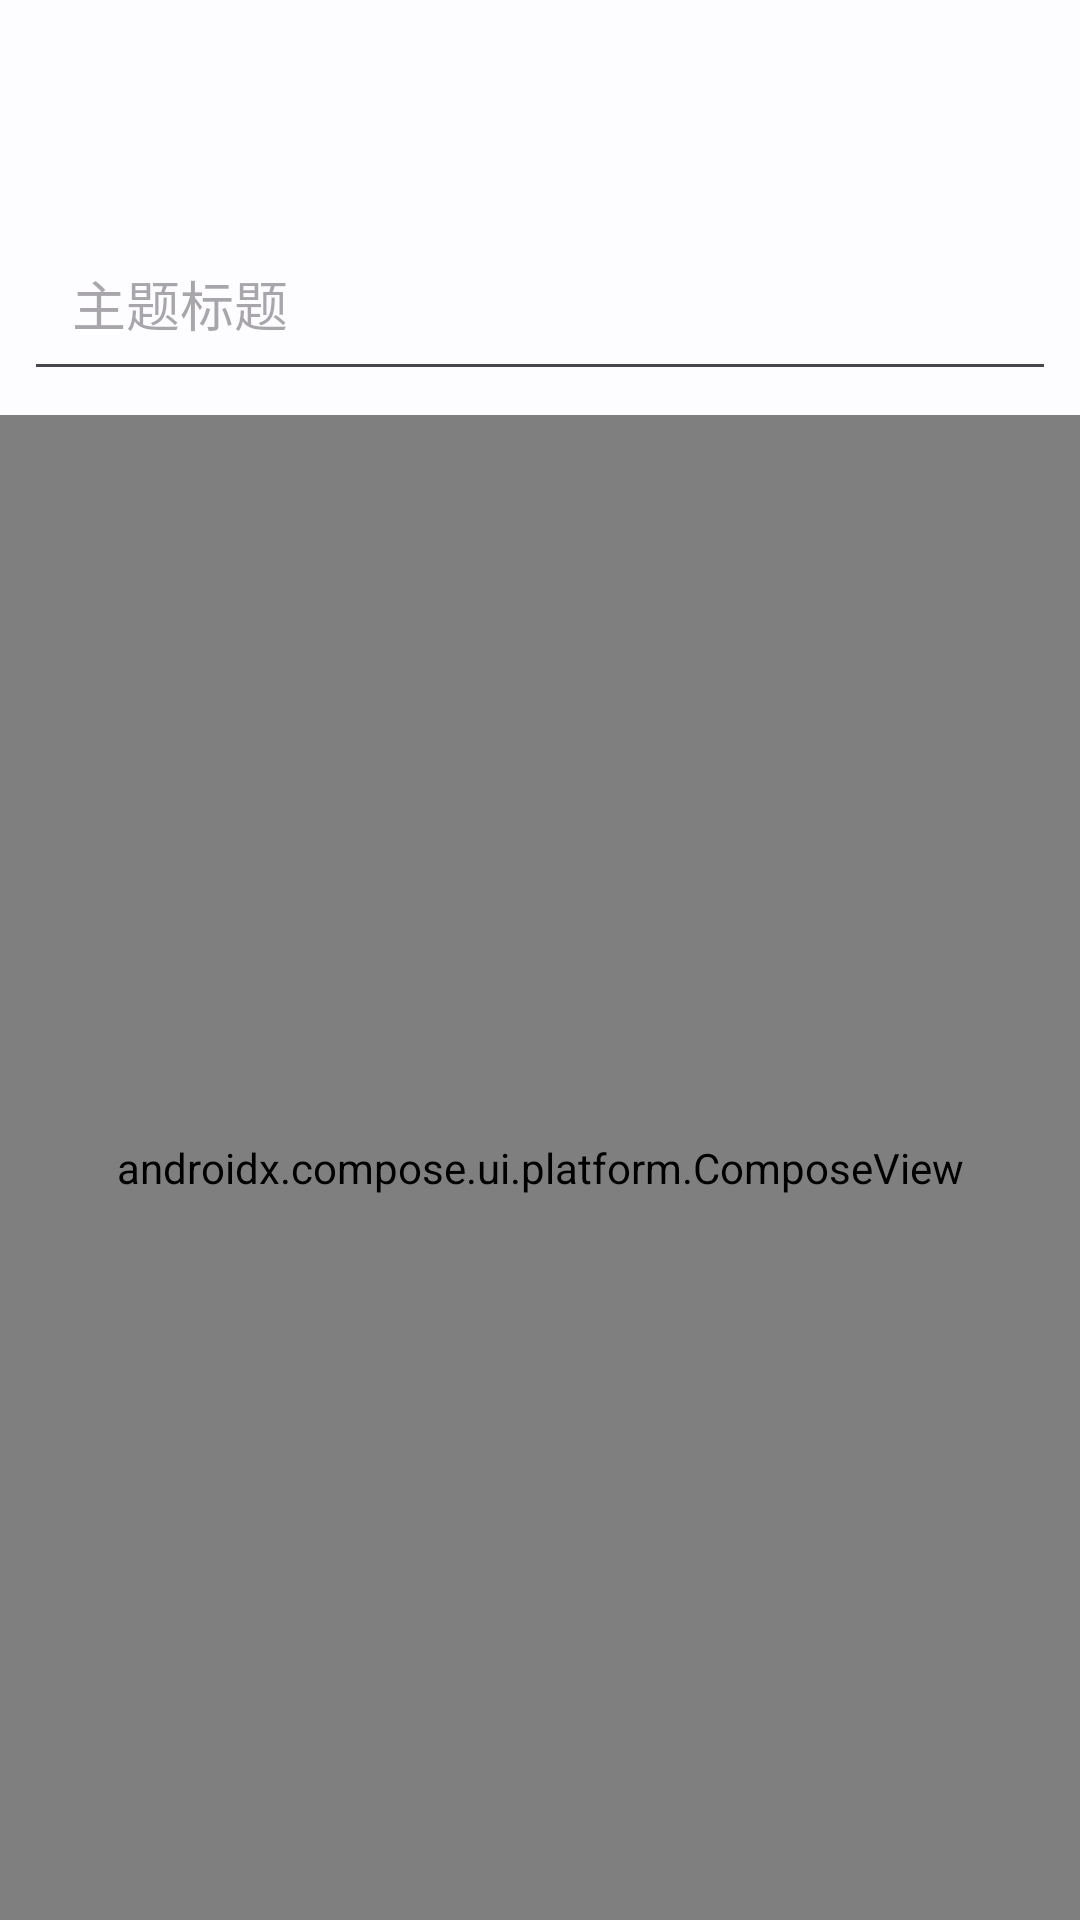

Here is an Android app screen rendered from its layout file. Give the layout XML and the strings, colors and styles it references.
<!-- AndroidManifest.xml: application theme Theme.KDays -->
<!-- res/layout/activity_editor.xml -->
<?xml version="1.0" encoding="utf-8"?>
<RelativeLayout xmlns:android="http://schemas.android.com/apk/res/android"
    xmlns:tools="http://schemas.android.com/tools"
    android:layout_width="match_parent"
    android:layout_height="match_parent"
    android:fitsSystemWindows="true"
    tools:context=".ui.editor.EditorActivity">

    <include
        android:id="@+id/editor_toolbar"
        layout="@layout/layout_toolbar" />

    <LinearLayout
        android:id="@+id/editor_header"
        android:layout_width="match_parent"
        android:layout_height="wrap_content"
        android:layout_below="@id/editor_toolbar"
        android:orientation="horizontal"
        android:padding="8dp">

        <Button
            android:id="@+id/editor_categories"
            android:layout_width="wrap_content"
            android:layout_height="wrap_content"
            android:visibility="gone" />

        <EditText
            android:id="@+id/editor_subject"
            android:layout_width="0dp"
            android:layout_height="wrap_content"
            android:layout_weight="1"
            android:hint="@string/subject"
            android:importantForAutofill="no"
            android:inputType="text"
            android:maxLines="1"
            android:padding="16dp" />

    </LinearLayout>

    <androidx.compose.ui.platform.ComposeView
        android:id="@+id/editor"
        android:layout_width="match_parent"
        android:layout_height="match_parent"
        android:layout_below="@id/editor_header" />

</RelativeLayout>
<!-- res/layout/layout_toolbar.xml (included above) -->
<?xml version="1.0" encoding="utf-8"?>
<com.google.android.material.appbar.AppBarLayout xmlns:android="http://schemas.android.com/apk/res/android"
    android:id="@+id/login_toolbar"
    android:layout_width="match_parent"
    android:layout_height="wrap_content">

    <com.google.android.material.appbar.MaterialToolbar
        android:id="@+id/toolbar"
        android:layout_width="match_parent"
        android:layout_height="?attr/actionBarSize" />

</com.google.android.material.appbar.AppBarLayout>
<!-- resources referenced by this layout -->
<resources>
  <string name="subject">主题标题</string>
  <color name="md_theme_light_primary">#205FA6</color>
  <color name="md_theme_light_onPrimary">#FFFFFF</color>
  <color name="md_theme_light_primaryContainer">#D5E3FF</color>
  <color name="md_theme_light_onPrimaryContainer">#001C3B</color>
  <color name="md_theme_light_secondary">#555F71</color>
  <color name="md_theme_light_onSecondary">#FFFFFF</color>
  <color name="md_theme_light_secondaryContainer">#D9E3F8</color>
  <color name="md_theme_light_onSecondaryContainer">#121C2B</color>
  <color name="md_theme_light_tertiary">#0061A2</color>
  <color name="md_theme_light_onTertiary">#FFFFFF</color>
  <color name="md_theme_light_tertiaryContainer">#D1E4FF</color>
  <color name="md_theme_light_onTertiaryContainer">#001D36</color>
  <color name="md_theme_light_error">#BA1A1A</color>
  <color name="md_theme_light_errorContainer">#FFDAD6</color>
  <color name="md_theme_light_onError">#FFFFFF</color>
  <color name="md_theme_light_onErrorContainer">#410002</color>
  <color name="md_theme_light_background">#FDFCFF</color>
  <color name="md_theme_light_onBackground">#1A1C1E</color>
  <color name="md_theme_light_surface">#FDFCFF</color>
  <color name="md_theme_light_onSurface">#1A1C1E</color>
  <color name="md_theme_light_surfaceVariant">#E0E2EC</color>
  <color name="md_theme_light_onSurfaceVariant">#43474E</color>
  <color name="md_theme_light_outline">#74777F</color>
  <color name="md_theme_light_inverseOnSurface">#F1F0F4</color>
  <color name="md_theme_light_inverseSurface">#2F3033</color>
  <color name="md_theme_light_inversePrimary">#A6C8FF</color>
</resources>
